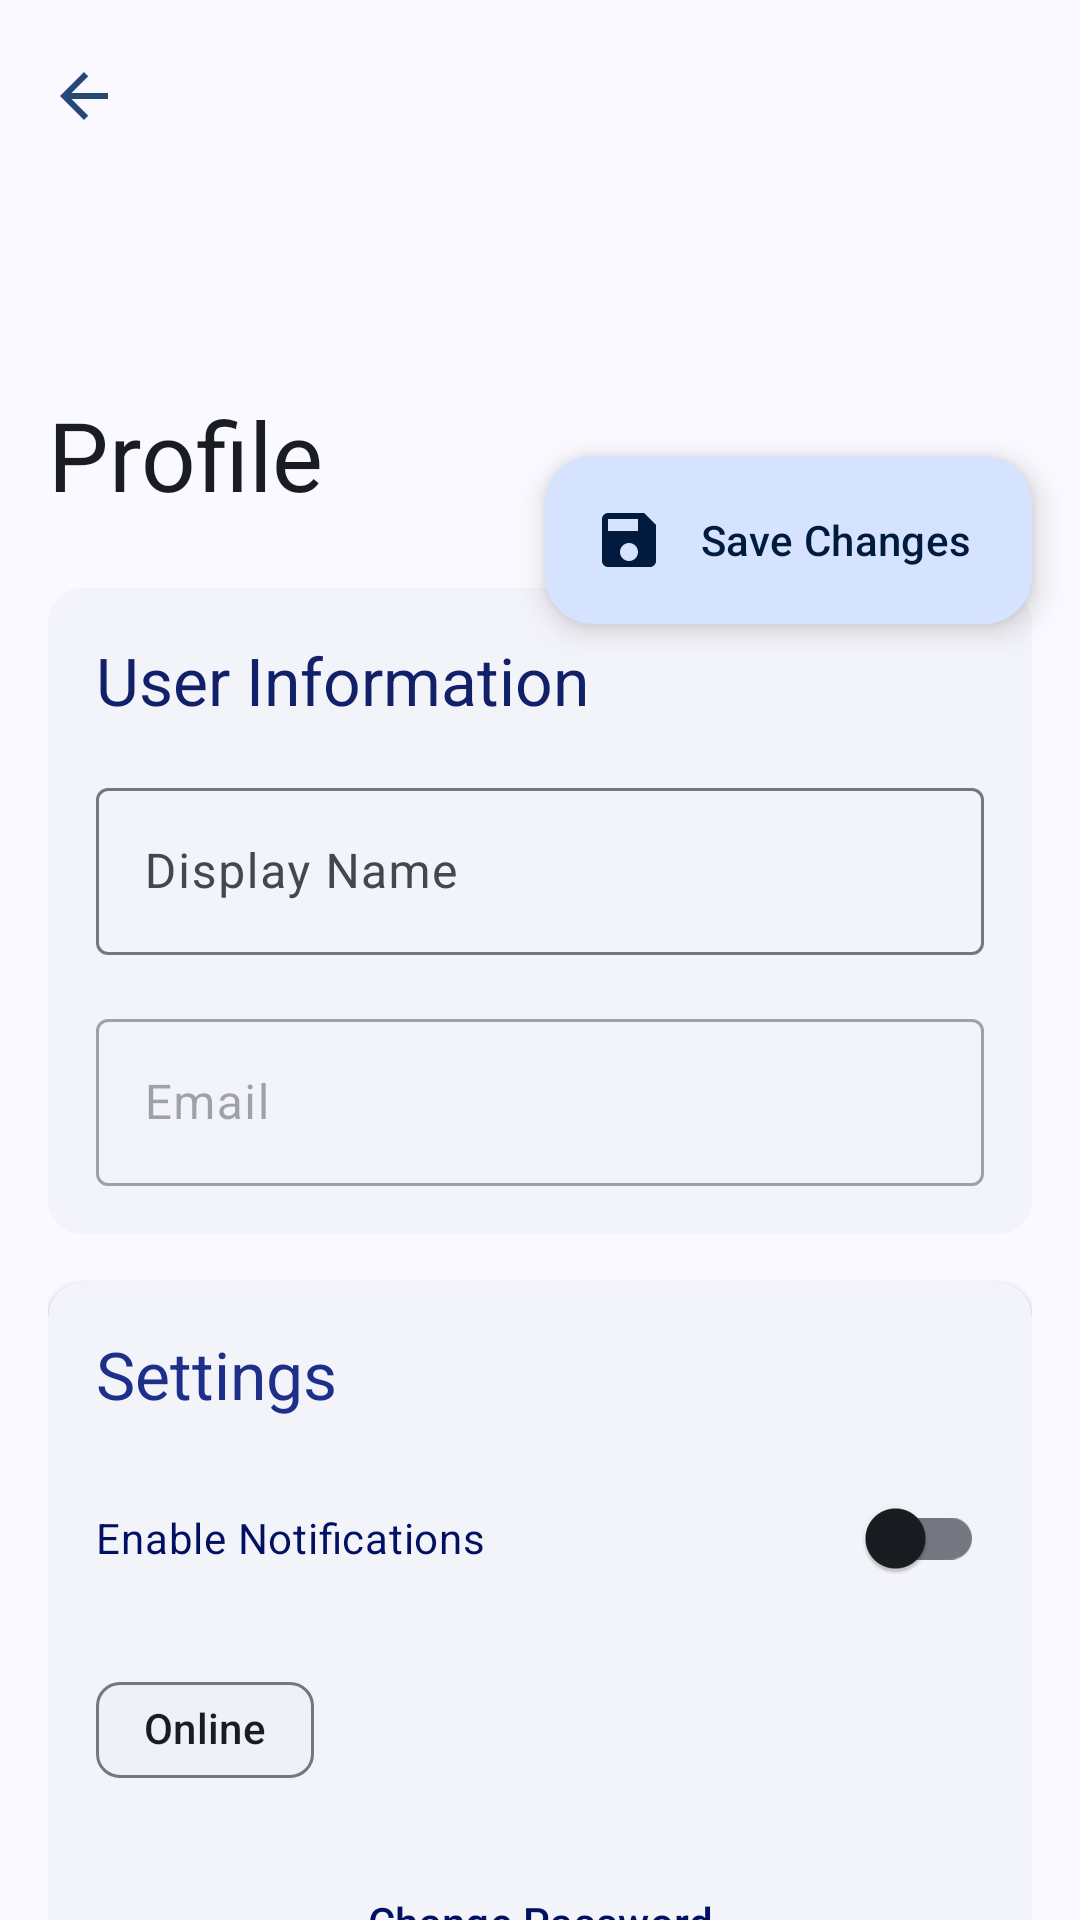

Produce the Android XML layout that renders to this screen, including the resource entries it uses.
<!-- AndroidManifest.xml: application theme Theme.Taskchat -->
<!-- res/layout/activity_my_profile_info.xml -->
<?xml version="1.0" encoding="utf-8"?>
<androidx.coordinatorlayout.widget.CoordinatorLayout xmlns:android="http://schemas.android.com/apk/res/android"
    xmlns:app="http://schemas.android.com/apk/res-auto"
    xmlns:tools="http://schemas.android.com/tools"
    android:layout_width="match_parent"
    android:layout_height="match_parent"
    android:background="?attr/colorSurface"
    tools:context=".profileactivities.MyProfileInfoActivity">

    <com.google.android.material.appbar.AppBarLayout
        android:id="@+id/appBarLayout"
        android:layout_width="match_parent"
        android:layout_height="wrap_content"
        android:fitsSystemWindows="true">

        <com.google.android.material.appbar.CollapsingToolbarLayout
            android:layout_width="match_parent"
            android:layout_height="180dp"
            android:fitsSystemWindows="true"
            app:titleTextColor="#22242E"
            app:title="Profile"
            app:collapsedTitleTextAppearance="@style/TextAppearance.Material3.TitleLarge"
            app:expandedTitleTextAppearance="@style/TextAppearance.Material3.HeadlineLarge"
            app:layout_scrollFlags="scroll|exitUntilCollapsed|snap">

            <com.google.android.material.appbar.MaterialToolbar
                android:id="@+id/toolbar"
                android:layout_width="match_parent"
                android:layout_height="?attr/actionBarSize"
                app:layout_collapseMode="pin"
                android:textColor="#011062"

                app:navigationIcon="@drawable/baseline_arrow_back_24"
                 />

        </com.google.android.material.appbar.CollapsingToolbarLayout>
    </com.google.android.material.appbar.AppBarLayout>

    <androidx.core.widget.NestedScrollView
        android:layout_width="match_parent"
        android:layout_height="match_parent"
        app:layout_behavior="@string/appbar_scrolling_view_behavior">

        <LinearLayout
            android:layout_width="match_parent"
            android:layout_height="wrap_content"
            android:orientation="vertical"
            android:padding="16dp">

            
            <com.google.android.material.card.MaterialCardView
                style="@style/Widget.Material3.CardView.Elevated"
                android:layout_width="match_parent"
                android:layout_height="wrap_content"
                android:layout_marginBottom="16dp">

                <LinearLayout
                    android:layout_width="match_parent"
                    android:layout_height="wrap_content"
                    android:orientation="vertical"
                    android:padding="16dp">

                    <TextView
                        android:layout_width="wrap_content"
                        android:layout_height="wrap_content"
                        android:text="User Information"
                        android:textColor="#12206A"
                        android:textAppearance="?attr/textAppearanceTitleLarge" />

                    
                    <com.google.android.material.textfield.TextInputLayout
                        style="@style/Widget.Material3.TextInputLayout.OutlinedBox"
                        android:layout_width="match_parent"
                        android:layout_height="wrap_content"
                        android:layout_marginTop="16dp"
                        android:textColor="#39416F"
                        android:hint="Display Name">

                        <com.google.android.material.textfield.TextInputEditText
                            android:id="@+id/displayNameInput"
                            android:layout_width="match_parent"
                            android:layout_height="wrap_content"
                            android:inputType="textPersonName" />
                    </com.google.android.material.textfield.TextInputLayout>

                    
                    <com.google.android.material.textfield.TextInputLayout
                        style="@style/Widget.Material3.TextInputLayout.OutlinedBox"
                        android:layout_width="match_parent"
                        android:layout_height="wrap_content"
                        android:layout_marginTop="16dp"
                        android:hint="Email"
                        android:enabled="false">

                        <com.google.android.material.textfield.TextInputEditText
                            android:id="@+id/emailInput"
                            android:textColor="#414661"
                            android:layout_width="match_parent"
                            android:layout_height="wrap_content"
                            android:inputType="textEmailAddress" />
                    </com.google.android.material.textfield.TextInputLayout>

                </LinearLayout>
            </com.google.android.material.card.MaterialCardView>

            
            <com.google.android.material.card.MaterialCardView
                style="@style/Widget.Material3.CardView.Elevated"
                android:layout_width="match_parent"
                android:layout_height="wrap_content"
                android:layout_marginBottom="16dp">

                <LinearLayout
                    android:layout_width="match_parent"
                    android:layout_height="wrap_content"
                    android:orientation="vertical"
                    android:padding="16dp">

                    <TextView
                        android:layout_width="wrap_content"
                        android:layout_height="wrap_content"
                        android:text="Settings"
                        android:textColor="#1E2F8A"
                        android:textAppearance="?attr/textAppearanceTitleLarge" />

                    
                    <com.google.android.material.switchmaterial.SwitchMaterial
                        android:id="@+id/notificationSwitch"
                        android:layout_width="match_parent"
                        android:layout_height="wrap_content"
                        android:layout_marginTop="16dp"
                        android:textColor="#011062"
                        android:text="Enable Notifications"
                        app:icon="@drawable/baseline_notifications_24" />

                    
                    <com.google.android.material.chip.Chip
                        android:id="@+id/statusChip"
                        style="@style/Widget.Material3.Chip.Assist"
                        android:layout_width="wrap_content"
                        android:layout_height="wrap_content"
                        android:layout_marginTop="16dp"
                        android:checkable="false"
                        android:text="Online"
                        app:chipIcon="@drawable/baseline_circle_24"
                        app:chipIconTint="@android:color/holo_green_light" />

                    
                    <com.google.android.material.button.MaterialButton
                        android:id="@+id/changePasswordButton"
                        style="@style/Widget.Material3.Button.TextButton"
                        android:layout_width="match_parent"
                        android:layout_height="wrap_content"
                        android:layout_marginTop="16dp"
                        android:textColor="#011062"
                        android:text="Change Password"
                        app:icon="@drawable/baseline_lock_24" />

                    <com.google.android.material.button.MaterialButton
                        android:id="@+id/forgotPasswordButton"
                        android:layout_width="wrap_content"
                        android:layout_height="wrap_content"
                        android:text="Forgot Password"
                        android:textColor="#011062"
                        style="@style/Widget.MaterialComponents.Button.TextButton"/>

                    <com.google.android.material.button.MaterialButton
                        android:id="@+id/logoutButton"
                        style="@style/Widget.Material3.Button.TextButton"
                        android:layout_width="match_parent"
                        android:layout_height="wrap_content"
                        android:layout_marginTop="16dp"
                        android:text="Change Password"
                        app:icon="@drawable/baseline_logout_24" />

                </LinearLayout>
            </com.google.android.material.card.MaterialCardView>

            
            <TextView
                android:id="@+id/lastActiveText"
                android:layout_width="wrap_content"
                android:layout_height="wrap_content"
                android:layout_marginTop="8dp"
                android:textAppearance="?attr/textAppearanceBodyMedium"
                android:textColor="?attr/colorOnSurfaceVariant"
                tools:text="Last active: 2 hours ago" />

        </LinearLayout>
    </androidx.core.widget.NestedScrollView>

    <com.google.android.material.floatingactionbutton.ExtendedFloatingActionButton
        android:id="@+id/saveFab"
        android:layout_width="wrap_content"
        android:layout_height="wrap_content"
        android:layout_margin="16dp"
        android:text="Save Changes"
        app:icon="@drawable/baseline_save_24"
        app:layout_anchor="@id/appBarLayout"
        app:layout_anchorGravity="bottom|end" />

</androidx.coordinatorlayout.widget.CoordinatorLayout>
<!-- resources referenced by this layout -->
<resources>
  <!-- drawable baseline_arrow_back_24 (drawable) -->
  <vector xmlns:android="http://schemas.android.com/apk/res/android" android:autoMirrored="true" android:height="24dp" android:tint="@color/md_theme_onPrimaryFixedVariant" android:viewportHeight="24" android:viewportWidth="24" android:width="24dp">
        
      <path android:fillColor="@android:color/white" android:pathData="M20,11H7.83l5.59,-5.59L12,4l-8,8 8,8 1.41,-1.41L7.83,13H20v-2z"/>
      
  </vector>
  <!-- drawable baseline_logout_24 (drawable) -->
  <vector xmlns:android="http://schemas.android.com/apk/res/android" android:autoMirrored="true" android:height="24dp" android:tint="@color/md_theme_onPrimaryFixedVariant" android:viewportHeight="24" android:viewportWidth="24" android:width="24dp">
        
      <path android:fillColor="@android:color/white" android:pathData="M17,7l-1.41,1.41L18.17,11H8v2h10.17l-2.58,2.58L17,17l5,-5zM4,5h8V3H4c-1.1,0 -2,0.9 -2,2v14c0,1.1 0.9,2 2,2h8v-2H4V5z"/>
      
  </vector>
  <style name="Theme.Taskchat" parent="Base.Theme.Taskchat" />
  <color name="md_theme_onPrimaryFixedVariant">#274777</color>
  <color name="md_theme_primary">#415F91</color>
  <color name="md_theme_onPrimary">#FFFFFF</color>
  <color name="md_theme_primaryContainer">#D6E3FF</color>
  <color name="md_theme_onPrimaryContainer">#001B3E</color>
  <color name="md_theme_secondary">#565F71</color>
  <color name="md_theme_onSecondary">#FFFFFF</color>
  <color name="md_theme_secondaryContainer">#DAE2F9</color>
  <color name="md_theme_onSecondaryContainer">#131C2B</color>
  <color name="md_theme_tertiary">#705575</color>
  <color name="md_theme_onTertiary">#FFFFFF</color>
  <color name="md_theme_tertiaryContainer">#FAD8FD</color>
  <color name="md_theme_onTertiaryContainer">#28132E</color>
  <color name="md_theme_error">#BA1A1A</color>
  <color name="md_theme_onError">#FFFFFF</color>
  <color name="md_theme_errorContainer">#FFDAD6</color>
  <color name="md_theme_onErrorContainer">#410002</color>
  <color name="md_theme_background">#F9F9FF</color>
  <color name="md_theme_onBackground">#191C20</color>
  <color name="md_theme_surface">#F9F9FF</color>
  <color name="md_theme_onSurface">#191C20</color>
  <color name="md_theme_surfaceVariant">#E0E2EC</color>
  <color name="md_theme_onSurfaceVariant">#44474E</color>
  <color name="md_theme_outline">#74777F</color>
  <color name="md_theme_outlineVariant">#C4C6D0</color>
  <color name="md_theme_inverseSurface">#2E3036</color>
  <color name="md_theme_inverseOnSurface">#F0F0F7</color>
  <color name="md_theme_inversePrimary">#AAC7FF</color>
  <color name="md_theme_primaryFixed">#D6E3FF</color>
  <color name="md_theme_onPrimaryFixed">#001B3E</color>
  <color name="md_theme_primaryFixedDim">#AAC7FF</color>
  <color name="md_theme_secondaryFixed">#DAE2F9</color>
  <color name="md_theme_onSecondaryFixed">#131C2B</color>
  <color name="md_theme_secondaryFixedDim">#BEC6DC</color>
  <color name="md_theme_onSecondaryFixedVariant">#3E4759</color>
  <color name="md_theme_tertiaryFixed">#FAD8FD</color>
  <color name="md_theme_onTertiaryFixed">#28132E</color>
  <color name="md_theme_tertiaryFixedDim">#DCBCE0</color>
  <color name="md_theme_onTertiaryFixedVariant">#573E5C</color>
  <color name="md_theme_surfaceDim">#D9D9E0</color>
  <color name="md_theme_surfaceBright">#F9F9FF</color>
  <color name="md_theme_surfaceContainerLowest">#FFFFFF</color>
  <color name="md_theme_surfaceContainerLow">#F3F3FA</color>
  <color name="md_theme_surfaceContainer">#EDEDF4</color>
  <color name="md_theme_surfaceContainerHigh">#E7E8EE</color>
  <color name="md_theme_surfaceContainerHighest">#E2E2E9</color>
</resources>
